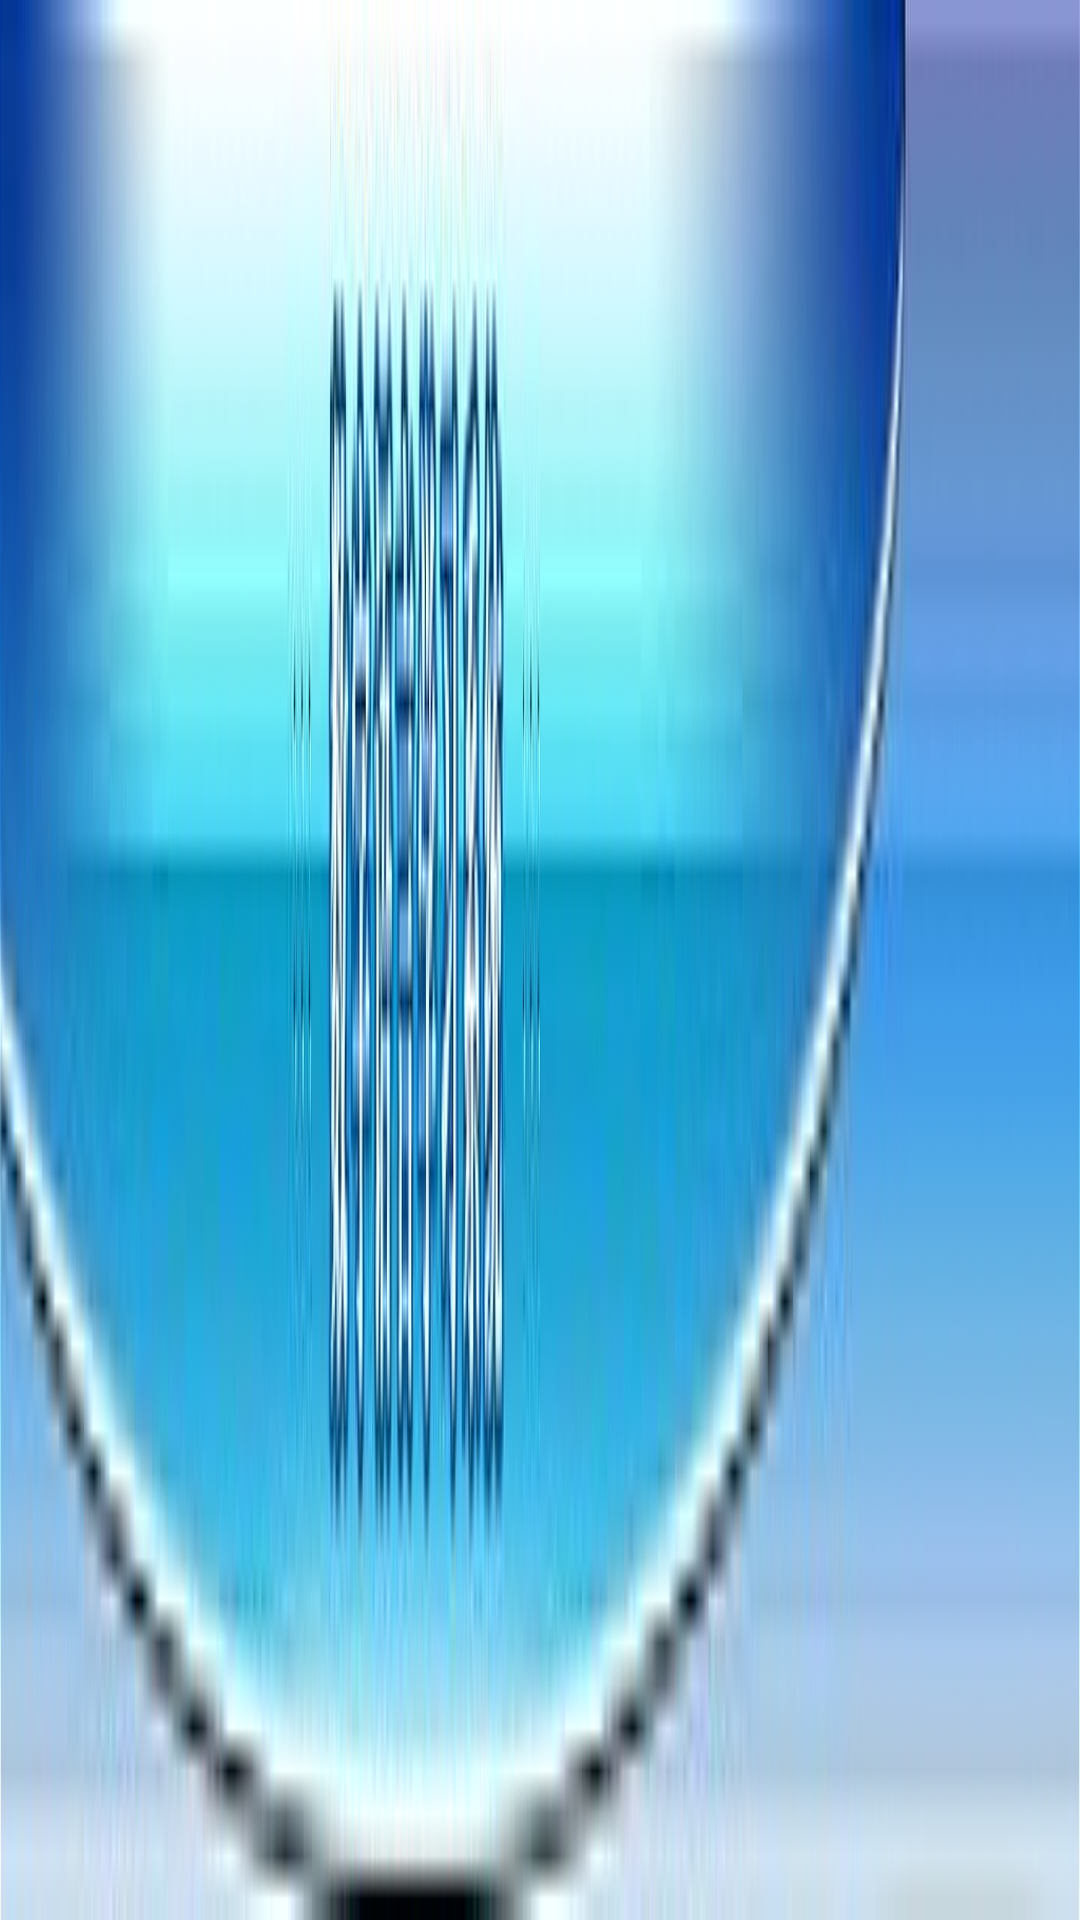

Reconstruct the res/layout file that produces this screen, plus the resources it refers to.
<!-- AndroidManifest.xml: fallback theme Theme.MaterialComponents.DayNight.NoActionBar -->
<!-- res/layout/background_top.xml -->
<?xml version="1.0" encoding="utf-8"?>

<RelativeLayout xmlns:android="http://schemas.android.com/apk/res/android"
    android:layout_width="match_parent"
    android:layout_height="wrap_content"
    android:layout_alignParentTop="true"    
    android:background="@drawable/top"
    android:id="@+id/background_top"
    android:orientation="vertical" >
</RelativeLayout>
<!-- resources referenced by this layout -->
<resources>
  <!-- drawable top: png bitmap (drawable-hdpi, 257599 bytes) -->
</resources>
